Image classification data set "images" (jainm1234/ping-pong-detect on GitHub). Class labels (7): blur ball, close-up, orange, player, pov, table, white.

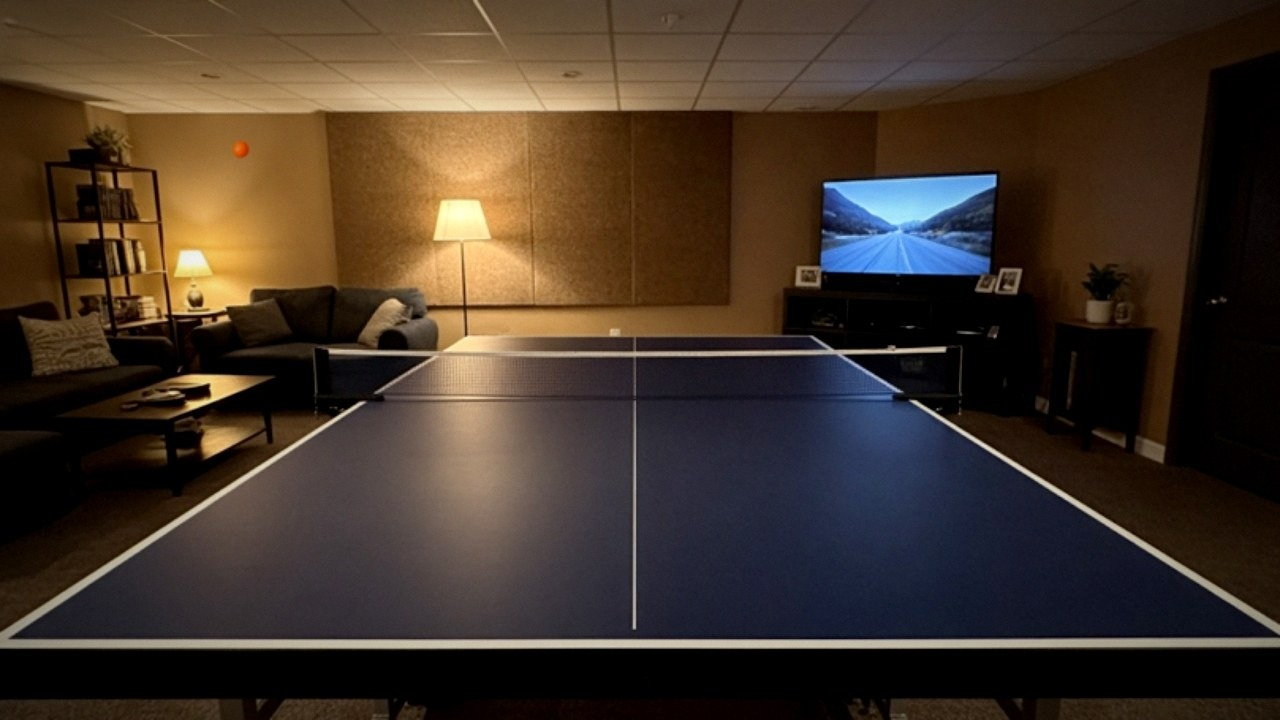
Label: pov

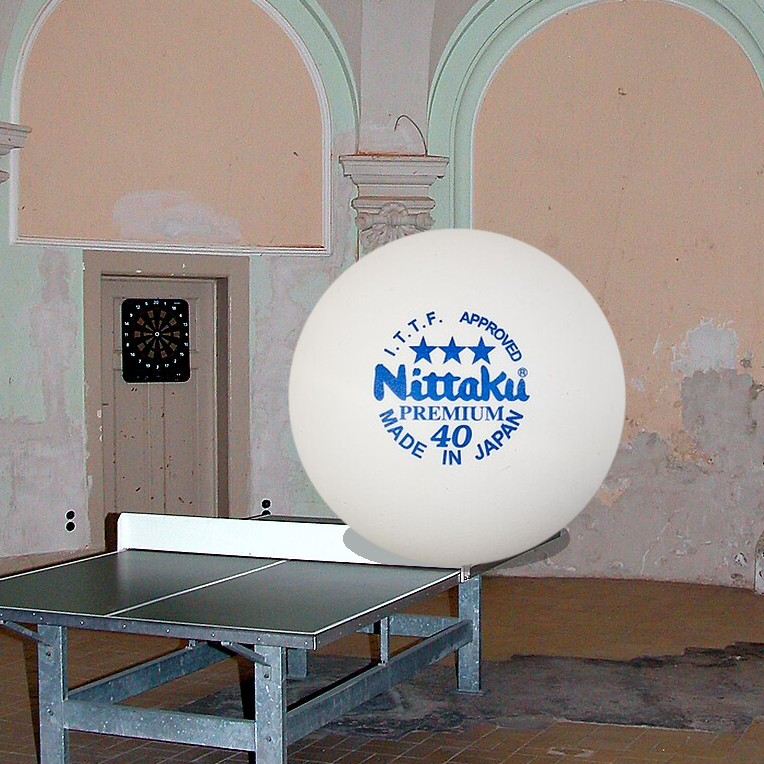
Label: white

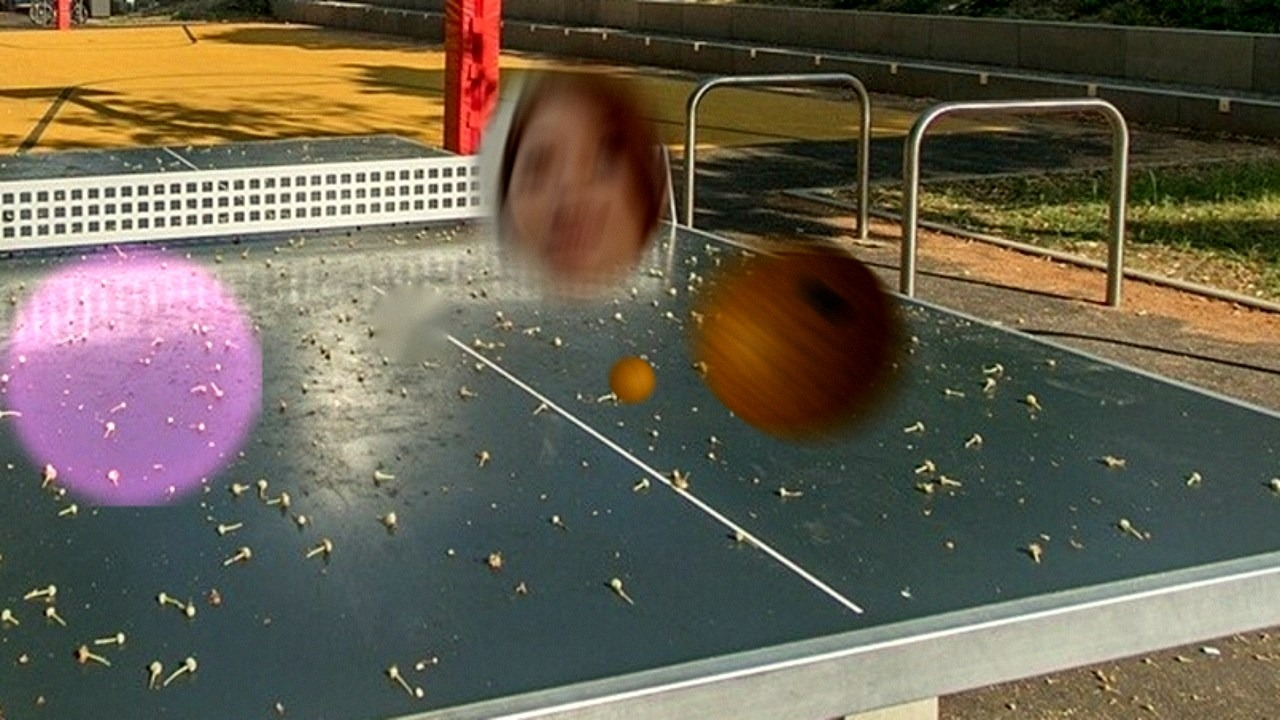
Label: orange

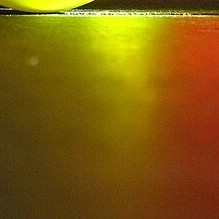
Label: close-up

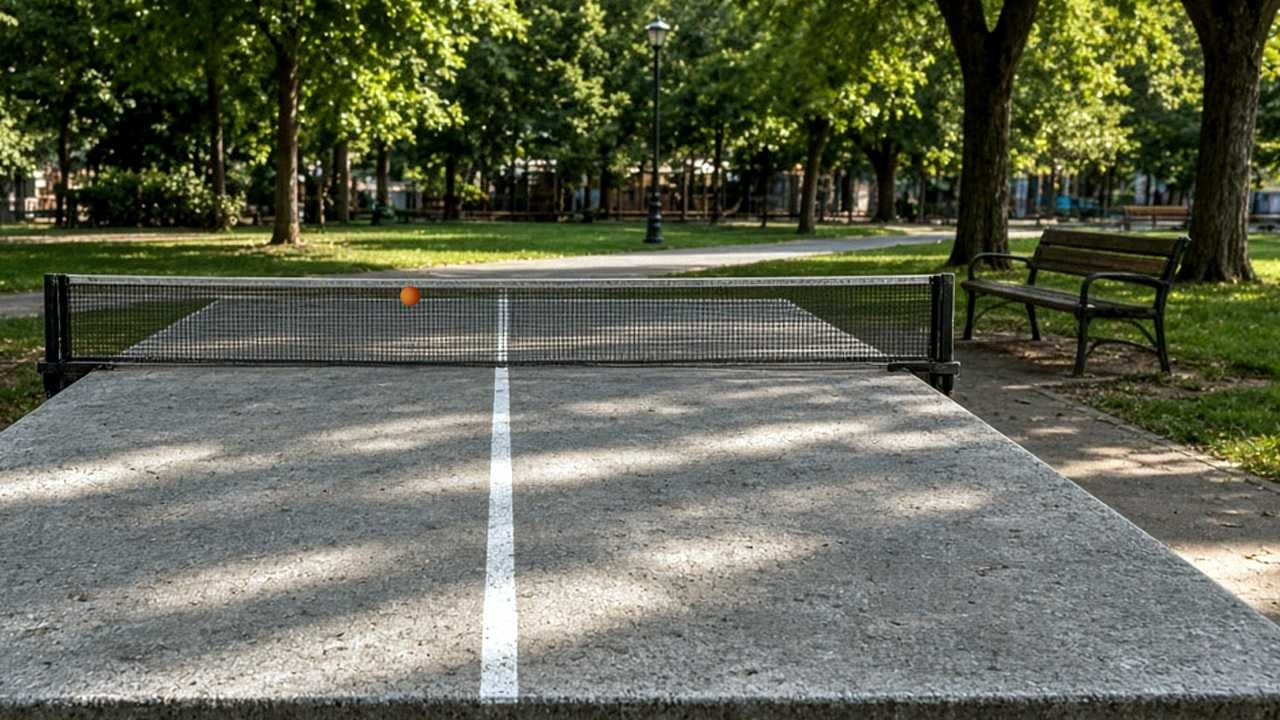
Label: pov

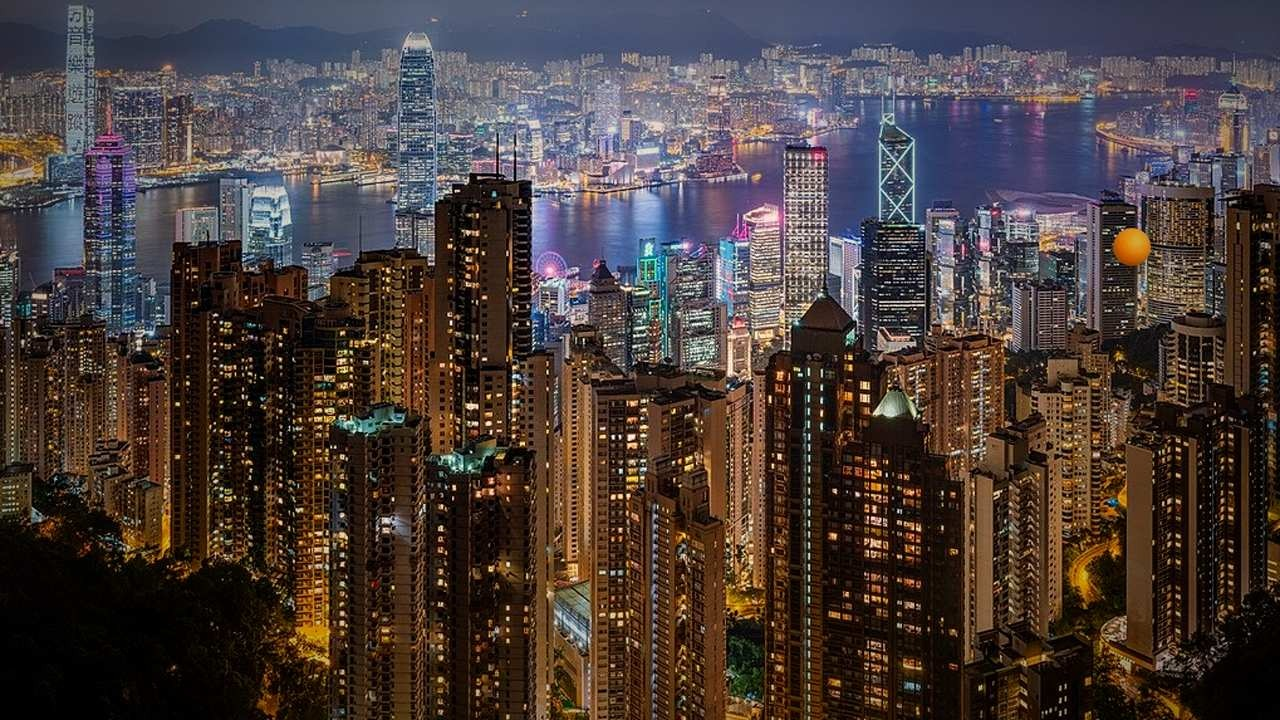
Label: orange
